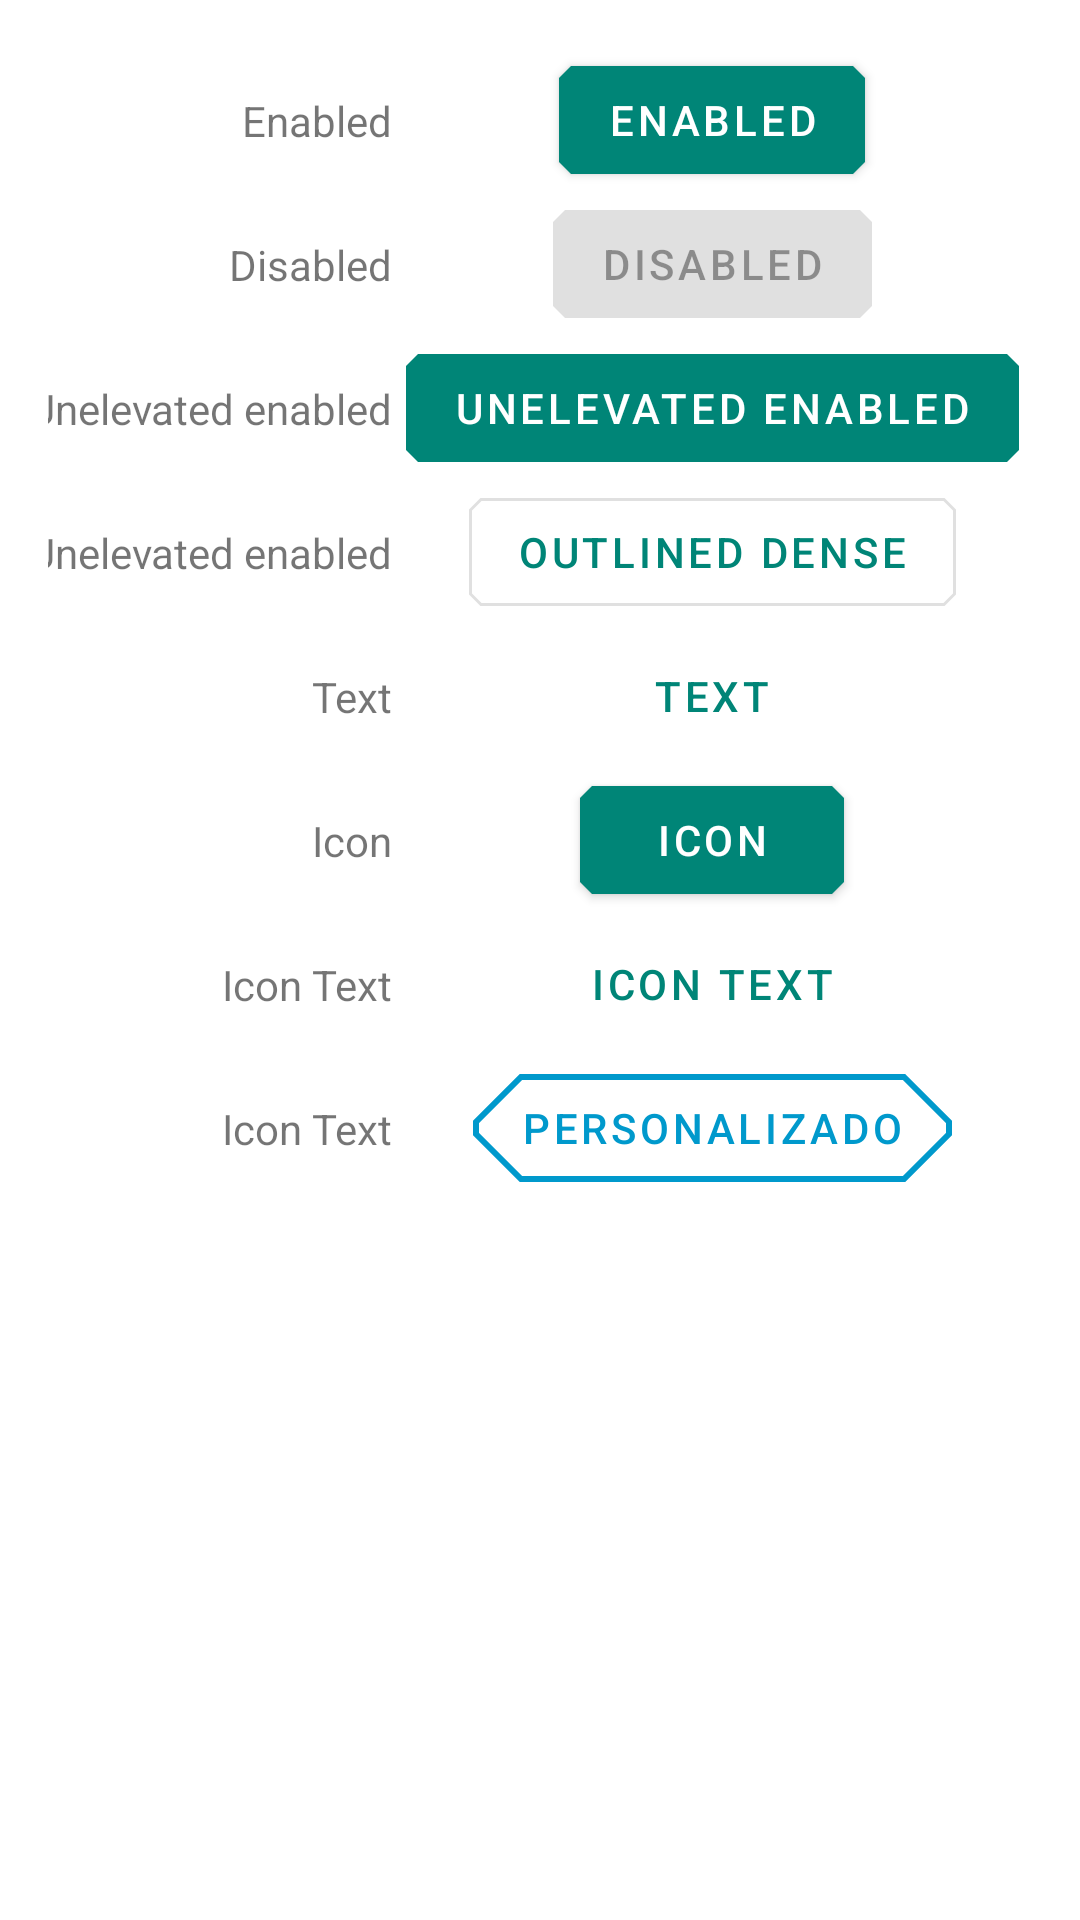

Layout XML and referenced resources for this Android screen:
<!-- AndroidManifest.xml: application theme AppTheme -->
<!-- res/layout/fragment_button.xml -->
<?xml version="1.0" encoding="utf-8"?>

<androidx.constraintlayout.widget.ConstraintLayout xmlns:android="http://schemas.android.com/apk/res/android"
    xmlns:tools="http://schemas.android.com/tools"
    android:layout_width="match_parent"
    android:layout_height="match_parent"
    xmlns:app="http://schemas.android.com/apk/res-auto"
    android:padding="@dimen/common_padding_default"
    tools:context=".ButtonFragment">

    <androidx.constraintlayout.widget.Guideline
        android:id="@+id/guideline"
        android:layout_width="wrap_content"
        android:layout_height="0dp"
        android:orientation="vertical"
        app:layout_constraintGuide_percent="0.35"
        app:layout_constraintTop_toTopOf="parent"
        app:layout_constraintTop_toBottomOf="parent"/>

    <com.google.android.material.button.MaterialButton
        android:id="@+id/btnEnable"
        android:layout_width="wrap_content"
        android:layout_height="wrap_content"
        android:text="@string/status_enabled"
        app:layout_constraintStart_toEndOf="@id/guideline"
        app:layout_constraintEnd_toEndOf="parent"
        app:layout_constraintTop_toTopOf="parent"/>

    <TextView
        android:id="@+id/tvEnabled"
        android:layout_width="wrap_content"
        android:layout_height="wrap_content"
        android:text="@string/status_enabled"
        app:layout_constraintEnd_toStartOf="@id/guideline"
        app:layout_constraintTop_toTopOf="@id/btnEnable"
        app:layout_constraintBottom_toBottomOf="@id/btnEnable"/>

    <com.google.android.material.button.MaterialButton
        android:id="@+id/btnDisabled"
        android:layout_width="wrap_content"
        android:layout_height="wrap_content"
        android:text="@string/status_disabled"
        android:enabled="false"
        app:layout_constraintStart_toEndOf="@id/guideline"
        app:layout_constraintEnd_toEndOf="parent"
        app:layout_constraintTop_toBottomOf="@id/btnEnable"/>

    <TextView
        android:id="@+id/txtDisabled"
        android:layout_width="wrap_content"
        android:layout_height="wrap_content"
        android:text="@string/status_disabled"
        app:layout_constraintEnd_toStartOf="@id/guideline"
        app:layout_constraintTop_toTopOf="@id/btnDisabled"
        app:layout_constraintBottom_toBottomOf="@id/btnDisabled"/>

    <com.google.android.material.button.MaterialButton
        android:id="@+id/btnUnelevateEnabale"
        android:layout_width="wrap_content"
        android:layout_height="wrap_content"
        android:text="@string/status_unelevated_enabled"
        app:layout_constraintStart_toEndOf="@id/guideline"
        app:layout_constraintEnd_toEndOf="parent"
        app:layout_constraintTop_toBottomOf="@id/btnDisabled"
        style="@style/Widget.MaterialComponents.Button.UnelevatedButton"/>

    <TextView
        android:id="@+id/txtUnelevateEnabale"
        android:layout_width="wrap_content"
        android:layout_height="wrap_content"
        android:text="@string/status_unelevated_enabled"
        app:layout_constraintEnd_toStartOf="@id/guideline"
        app:layout_constraintTop_toTopOf="@id/btnUnelevateEnabale"
        app:layout_constraintBottom_toBottomOf="@id/btnUnelevateEnabale"/>

    <com.google.android.material.button.MaterialButton
        android:id="@+id/btnOutlined"
        android:layout_width="wrap_content"
        android:layout_height="wrap_content"
        android:text="@string/status_outlined_dense_enabled"
        app:layout_constraintStart_toEndOf="@id/guideline"
        app:layout_constraintEnd_toEndOf="parent"
        app:layout_constraintTop_toBottomOf="@id/btnUnelevateEnabale"
        style="@style/Widget.MaterialComponents.Button.OutlinedButton"/>

    <TextView
        android:id="@+id/txtOutline"
        android:layout_width="wrap_content"
        android:layout_height="wrap_content"
        android:text="@string/status_unelevated_enabled"
        app:layout_constraintEnd_toStartOf="@id/guideline"
        app:layout_constraintTop_toTopOf="@id/btnOutlined"
        app:layout_constraintBottom_toBottomOf="@id/btnOutlined"/>

    <com.google.android.material.button.MaterialButton
        android:id="@+id/btnTextEnable"
        android:layout_width="wrap_content"
        android:layout_height="wrap_content"
        android:text="@string/status_text_enabled"
        app:layout_constraintEnd_toEndOf="parent"
        app:layout_constraintStart_toEndOf="@id/guideline"
        app:layout_constraintTop_toBottomOf="@id/btnOutlined"
        style="@style/Widget.MaterialComponents.Button.TextButton"/>

    <TextView
        android:id="@+id/txtTextEnabled"
        android:layout_width="wrap_content"
        android:layout_height="wrap_content"
        android:text="@string/status_text_enabled"
        app:layout_constraintEnd_toStartOf="@id/guideline"
        app:layout_constraintTop_toTopOf="@id/btnTextEnable"
        app:layout_constraintBottom_toBottomOf="@id/btnTextEnable"/>
    
    <com.google.android.material.button.MaterialButton
        android:id="@+id/btnIconEnable"
        android:layout_width="wrap_content"
        android:layout_height="wrap_content"
        android:text="@string/status_icon_enabled"
        app:icon="@drawable/ic_zoom"
        app:layout_constraintStart_toEndOf="@id/guideline"
        app:layout_constraintTop_toBottomOf="@id/btnTextEnable"
        app:layout_constraintEnd_toEndOf="parent"/>

    <TextView
        android:id="@+id/tvIconEnable"
        android:layout_width="wrap_content"
        android:layout_height="wrap_content"
        android:text="@string/status_icon_enabled"
        app:layout_constraintTop_toTopOf="@id/btnIconEnable"
        app:layout_constraintEnd_toStartOf="@id/guideline"
        app:layout_constraintBottom_toBottomOf="@id/btnIconEnable"/>

    <com.google.android.material.button.MaterialButton
        android:id="@+id/btnIconTextEnable"
        android:layout_width="wrap_content"
        android:layout_height="wrap_content"
        android:text="@string/status_icon_text_enabled"
        app:icon="@drawable/ic_zoom"
        app:layout_constraintStart_toEndOf="@id/guideline"
        app:layout_constraintEnd_toEndOf="parent"
        style="@style/Widget.MaterialComponents.Button.TextButton"
        app:layout_constraintTop_toBottomOf="@id/btnIconEnable"/>

    <TextView
        android:id="@+id/txtIconTextEnable"
        android:layout_width="wrap_content"
        android:layout_height="wrap_content"
        android:text="@string/status_icon_text_enabled"
        app:layout_constraintEnd_toStartOf="@id/guideline"
        app:layout_constraintTop_toTopOf="@id/btnIconTextEnable"
        app:layout_constraintBottom_toBottomOf="@id/btnIconTextEnable"/>

    <com.google.android.material.button.MaterialButton
        android:id="@+id/btnCustom"
        android:layout_width="wrap_content"
        android:layout_height="wrap_content"
        android:text="@string/status_custom"
        android:textColor="@android:color/holo_blue_dark"
        app:icon="@drawable/ic_add"
        app:iconTint="@android:color/holo_blue_dark"
        app:layout_constraintStart_toEndOf="@id/guideline"
        app:layout_constraintEnd_toEndOf="parent"
        app:layout_constraintTop_toBottomOf="@id/btnIconTextEnable"
        style="@style/Widget.MaterialComponents.Button.OutlinedButton"
        app:rippleColor="@android:color/holo_blue_bright"
        app:cornerRadius="@dimen/common_padding_default"
        app:strokeColor="@android:color/holo_blue_dark"
        app:strokeWidth="@dimen/common_padding_nano"/>

    <TextView
        android:id="@+id/txtTvCustom"
        android:layout_width="wrap_content"
        android:layout_height="wrap_content"
        android:text="@string/status_icon_text_enabled"
        app:layout_constraintEnd_toStartOf="@id/guideline"
        app:layout_constraintTop_toTopOf="@id/btnCustom"
        app:layout_constraintBottom_toBottomOf="@id/btnCustom"/>

</androidx.constraintlayout.widget.ConstraintLayout>
<!-- resources referenced by this layout -->
<resources>
  <dimen name="common_padding_default">16dp</dimen>
  <dimen name="common_padding_nano">2dp</dimen>
  <string name="status_custom">Personalizado</string>
  <string name="status_disabled">Disabled</string>
  <string name="status_enabled">Enabled</string>
  <string name="status_icon_enabled">Icon</string>
  <string name="status_icon_text_enabled">Icon Text</string>
  <string name="status_outlined_dense_enabled">Outlined Dense</string>
  <string name="status_text_enabled">Text</string>
  <string name="status_unelevated_enabled">Unelevated enabled</string>
  <style name="AppTheme" parent="Theme.MaterialComponents.Light.DarkActionBar">
          
          <item name="colorPrimary">@color/colorPrimary</item>
          <item name="colorPrimaryDark">@color/colorPrimaryDark</item>
          <item name="colorAccent">@color/colorAccent</item>
  
          
          <item name="shapeAppearanceSmallComponent">@style/ShapeAppearance.MyTheme.SmallComponent</item>
          <item name="shapeAppearanceMediumComponent">@style/ShapeAppearance.MyTheme.MediumComponent</item>
          <item name="shapeAppearanceLargeComponent">@style/ShapeAppearance.MyTheme.LargeComponent</item>
      </style>
  <color name="colorPrimary">#008577</color>
  <color name="colorPrimaryDark">#00574B</color>
  <color name="colorAccent">#D81B60</color>
  <style name="ShapeAppearance.MyTheme.SmallComponent" parent="ShapeAppearance.MaterialComponents.SmallComponent">
          <item name="cornerFamily">cut</item>
          <item name="cornerSize">4dp</item>
      </style>
  <style name="ShapeAppearance.MyTheme.MediumComponent" parent="ShapeAppearance.MaterialComponents.MediumComponent">
          <item name="cornerFamily">cut</item>
          <item name="cornerSize">8dp</item>
      </style>
  <style name="ShapeAppearance.MyTheme.LargeComponent" parent="ShapeAppearance.MaterialComponents.LargeComponent">
          <item name="cornerFamily">cut</item>
          <item name="cornerSize">16dp</item>
      </style>
</resources>
